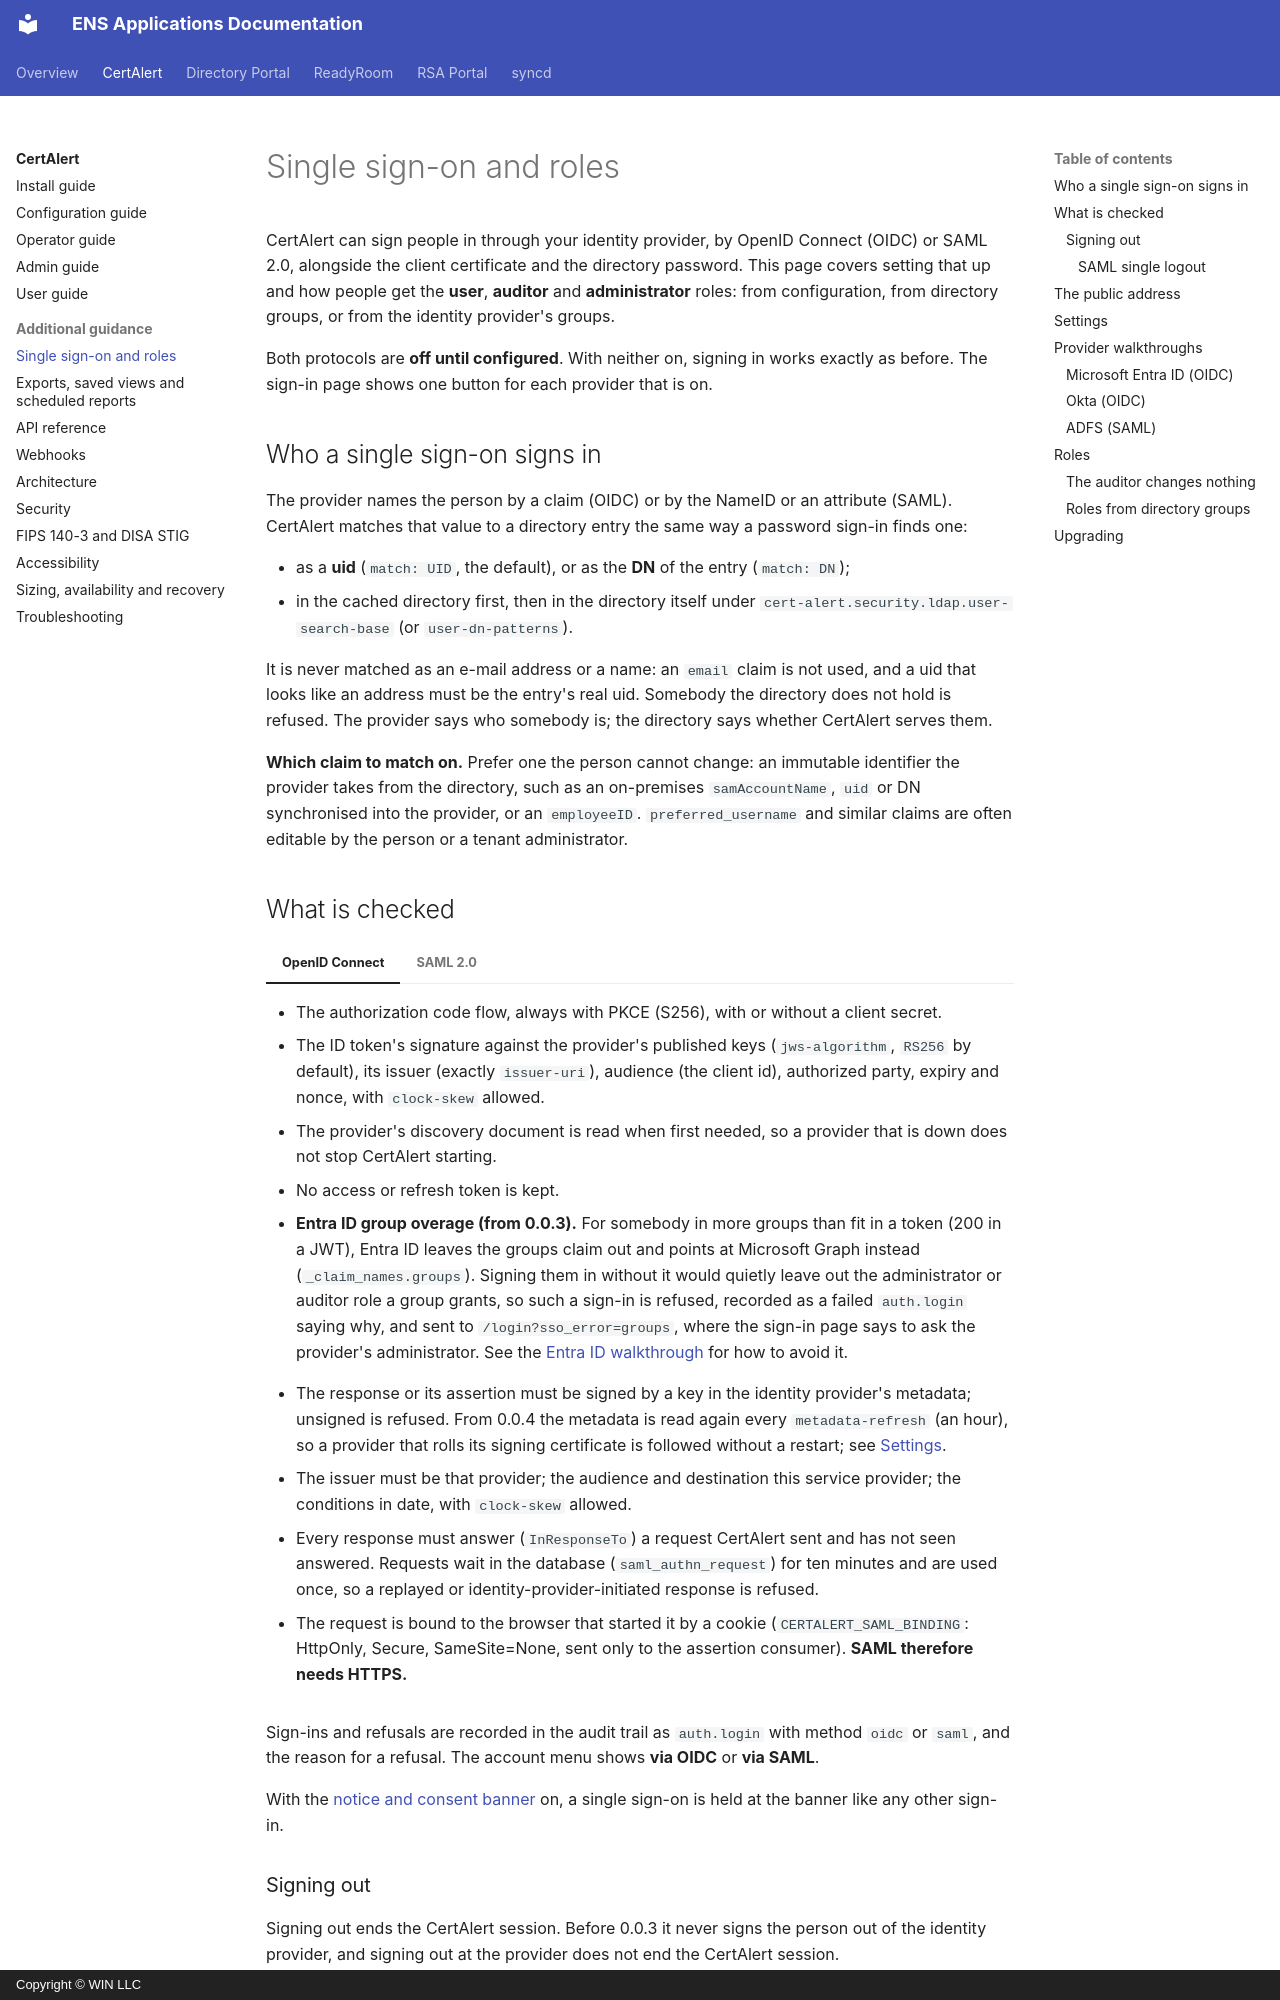

repository: winllc/ens-apps-documentation · page: cert-alert/single-sign-on/index.html · generator: mkdocs · copyright: Copyright © WIN LLC

# Single sign-on and roles

CertAlert can sign people in through your identity provider, by OpenID Connect (OIDC) or SAML 2.0,
alongside the client certificate and the directory password. This page covers setting that up and
how people get the **user**, **auditor** and **administrator** roles: from configuration, from
directory groups, or from the identity provider's groups.

Both protocols are **off until configured**. With neither on, signing in works exactly as before.
The sign-in page shows one button for each provider that is on.

## Who a single sign-on signs in

The provider names the person by a claim (OIDC) or by the NameID or an attribute (SAML). CertAlert
matches that value to a directory entry the same way a password sign-in finds one:

- as a **uid** (`match: UID`, the default), or as the **DN** of the entry (`match: DN`);
- in the cached directory first, then in the directory itself under
  `cert-alert.security.ldap.user-search-base` (or `user-dn-patterns`).

It is never matched as an e-mail address or a name: an `email` claim is not used, and a uid that
looks like an address must be the entry's real uid. Somebody the directory does not hold is
refused. The provider says who somebody is; the directory says whether CertAlert serves them.

**Which claim to match on.** Prefer one the person cannot change: an immutable identifier the
provider takes from the directory, such as an on-premises `samAccountName`, `uid` or DN synchronised
into the provider, or an `employeeID`. `preferred_username` and similar claims are often editable by
the person or a tenant administrator.

## What is checked

=== "OpenID Connect"

    - The authorization code flow, always with PKCE (S256), with or without a client secret.
    - The ID token's signature against the provider's published keys (`jws-algorithm`, `RS256` by
      default), its issuer (exactly `issuer-uri`), audience (the client id), authorized party,
      expiry and nonce, with `clock-skew` allowed.
    - The provider's discovery document is read when first needed, so a provider that is down does
      not stop CertAlert starting.
    - No access or refresh token is kept.
    - **Entra ID group overage (from 0.0.3).** For somebody in more groups than fit in a token
      (200 in a JWT), Entra ID leaves the groups claim out and points at Microsoft Graph instead
      (`_claim_names.groups`). Signing them in without it would quietly leave out the
      administrator or auditor role a group grants, so such a sign-in is refused, recorded as a
      failed `auth.login` saying why, and sent to `/login?sso_error=groups`, where the sign-in page
      says to ask the provider's administrator. See the
      [Entra ID walkthrough](#microsoft-entra-id-oidc) for how to avoid it.

=== "SAML 2.0"

    - The response or its assertion must be signed by a key in the identity provider's metadata;
      unsigned is refused. From 0.0.4 the metadata is read again every `metadata-refresh` (an
      hour), so a provider that rolls its signing certificate is followed without a restart; see
      [Settings](#settings).
    - The issuer must be that provider; the audience and destination this service provider; the
      conditions in date, with `clock-skew` allowed.
    - Every response must answer (`InResponseTo`) a request CertAlert sent and has not seen answered.
      Requests wait in the database (`saml_authn_request`) for ten minutes and are used once, so a
      replayed or identity-provider-initiated response is refused.
    - The request is bound to the browser that started it by a cookie (`CERTALERT_SAML_BINDING`:
      HttpOnly, Secure, SameSite=None, sent only to the assertion consumer). **SAML therefore needs
      HTTPS.**

Sign-ins and refusals are recorded in the audit trail as `auth.login` with method `oidc` or `saml`,
and the reason for a refusal. The account menu shows **via OIDC** or **via SAML**.

With the [notice and consent banner](security.md#notice-and-consent-banner) on, a single sign-on is
held at the banner like any other sign-in.
